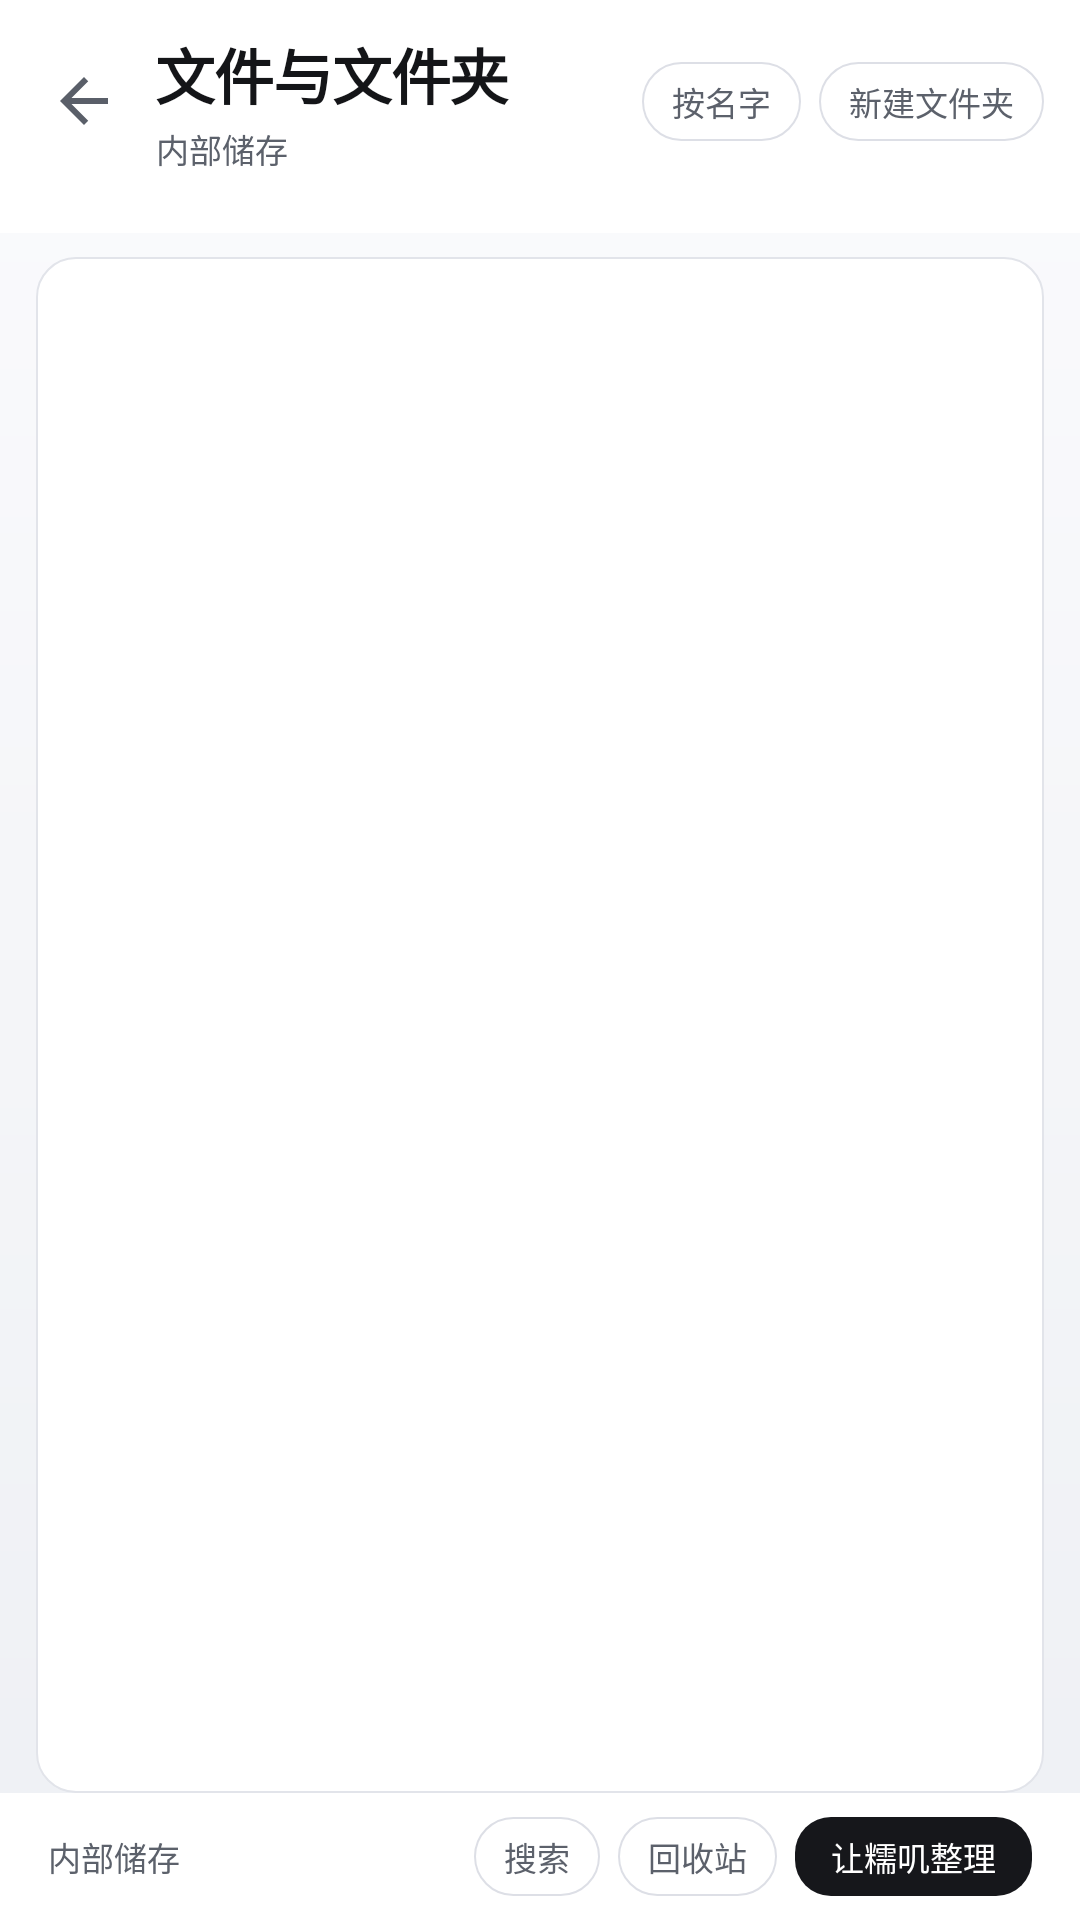

Write the Android layout XML for this screen, with the resource values it uses.
<!-- AndroidManifest.xml: application theme Theme.LingxiChat -->
<!-- res/layout/activity_files.xml -->
<?xml version="1.0" encoding="utf-8"?>
<LinearLayout xmlns:android="http://schemas.android.com/apk/res/android"
    android:layout_width="match_parent"
    android:layout_height="match_parent"
    android:background="@drawable/bg_app"
    android:fitsSystemWindows="true"
    android:orientation="vertical">

    <LinearLayout
        android:layout_width="match_parent"
        android:layout_height="wrap_content"
        android:background="@color/surface"
        android:gravity="center_vertical"
        android:orientation="horizontal"
        android:paddingStart="8dp"
        android:paddingTop="10dp"
        android:paddingEnd="12dp"
        android:paddingBottom="10dp">

        <ImageButton
            android:id="@+id/btnBack"
            android:layout_width="40dp"
            android:layout_height="40dp"
            android:background="?attr/selectableItemBackgroundBorderless"
            android:contentDescription="返回"
            android:src="@drawable/ic_back" />

        <LinearLayout
            android:layout_width="0dp"
            android:layout_height="wrap_content"
            android:layout_marginStart="4dp"
            android:layout_weight="1"
            android:orientation="vertical">

            <TextView
                android:layout_width="wrap_content"
                android:layout_height="wrap_content"
                android:text="文件与文件夹"
                android:textColor="@color/text_primary"
                android:letterSpacing="-0.02"
                android:textSize="20sp"
                android:textStyle="bold" />

            <TextView
                android:id="@+id/tvPath"
                android:foreground="?attr/selectableItemBackgroundBorderless"
                android:layout_width="match_parent"
                android:layout_height="wrap_content"
                android:layout_marginTop="2dp"
                android:ellipsize="start"
                android:singleLine="true"
                android:text="内部储存"
                android:textColor="@color/text_secondary"
                android:textSize="11sp" />
        </LinearLayout>

        <TextView
            android:id="@+id/btnSort"
            android:layout_width="wrap_content"
            android:layout_height="wrap_content"
            android:background="@drawable/bg_chip"
            android:paddingStart="10dp"
            android:paddingTop="5dp"
            android:paddingEnd="10dp"
            android:paddingBottom="5dp"
            android:text="按名字"
            android:textColor="@color/text_secondary"
            android:textSize="11sp" />

        <TextView
            android:id="@+id/btnNewFolder"
            android:layout_width="wrap_content"
            android:layout_height="wrap_content"
            android:layout_marginStart="6dp"
            android:background="@drawable/bg_chip"
            android:paddingStart="10dp"
            android:paddingTop="5dp"
            android:paddingEnd="10dp"
            android:paddingBottom="5dp"
            android:text="新建文件夹"
            android:textColor="@color/text_secondary"
            android:textSize="11sp" />
    </LinearLayout>

    <HorizontalScrollView
        android:layout_width="match_parent"
        android:layout_height="wrap_content"
        android:background="@color/surface"
        android:paddingStart="12dp"
        android:paddingEnd="12dp"
        android:paddingBottom="10dp"
        android:scrollbars="none">

        <LinearLayout
            android:id="@+id/llPlaces"
            android:layout_width="wrap_content"
            android:layout_height="wrap_content"
            android:orientation="horizontal" />
    </HorizontalScrollView>

    <TextView
        android:id="@+id/tvStorageWarn"
        android:layout_width="match_parent"
        android:layout_height="wrap_content"
        android:background="@color/chip_bg"
        android:foreground="?attr/selectableItemBackground"
        android:paddingStart="16dp"
        android:paddingTop="8dp"
        android:paddingEnd="16dp"
        android:paddingBottom="8dp"
        android:textColor="@color/accent"
        android:textSize="12sp"
        android:visibility="gone" />

    <LinearLayout
        android:id="@+id/llSearchRow"
        android:layout_width="match_parent"
        android:layout_height="wrap_content"
        android:orientation="vertical"
        android:paddingStart="16dp"
        android:paddingTop="8dp"
        android:paddingEnd="16dp"
        android:visibility="gone">

        <EditText
            android:id="@+id/etSearch"
            android:layout_width="match_parent"
            android:layout_height="wrap_content"
            android:background="@drawable/bg_input_bar"
            android:hint="在当前文件夹里筛选名字"
            android:imeOptions="actionSearch"
            android:inputType="text"
            android:padding="10dp"
            android:textColor="@color/text_primary"
            android:textSize="13sp" />

        <TextView
            android:id="@+id/tvSearchDeep"
            android:foreground="?attr/selectableItemBackgroundBorderless"
            android:layout_width="wrap_content"
            android:layout_height="wrap_content"
            android:layout_marginTop="6dp"
            android:text="也到更深层的文件夹里找 »"
            android:textColor="@color/accent"
            android:textSize="12sp" />
    </LinearLayout>

    <FrameLayout
        android:layout_width="match_parent"
        android:layout_height="0dp"
        android:layout_weight="1">

        <androidx.recyclerview.widget.RecyclerView
            android:id="@+id/rvFiles"
            android:layout_width="match_parent"
            android:layout_height="match_parent"
            android:layout_marginStart="12dp"
            android:layout_marginTop="8dp"
            android:layout_marginEnd="12dp"
            android:background="@drawable/bg_group"
            android:clipToPadding="false"
            android:paddingTop="4dp"
            android:paddingBottom="80dp"
            android:scrollbars="vertical" />

        <LinearLayout
            android:id="@+id/llEmpty"
            android:layout_width="match_parent"
            android:layout_height="wrap_content"
            android:layout_gravity="center"
            android:gravity="center"
            android:orientation="vertical"
            android:visibility="gone">

            <TextView
                android:id="@+id/tvEmpty"
                android:layout_width="wrap_content"
                android:layout_height="wrap_content"
                android:text="这个文件夹是空的"
                android:textColor="@color/text_secondary"
                android:textSize="13sp" />

            <TextView
                android:id="@+id/btnEmptyAction"
                android:layout_width="wrap_content"
                android:layout_height="wrap_content"
                android:layout_marginTop="10dp"
                android:background="@drawable/bg_btn_primary"
                android:paddingStart="16dp"
                android:paddingTop="8dp"
                android:paddingEnd="16dp"
                android:paddingBottom="8dp"
                android:text="新建一个文件夹"
                android:textColor="@color/btn_solid_fg"
                android:textSize="13sp" />
        </LinearLayout>
    </FrameLayout>

    <LinearLayout
        android:layout_width="match_parent"
        android:layout_height="wrap_content"
        android:background="@color/surface"
        android:gravity="center_vertical"
        android:orientation="horizontal"
        android:paddingStart="16dp"
        android:paddingTop="8dp"
        android:paddingEnd="16dp"
        android:paddingBottom="8dp">

        <TextView
            android:id="@+id/tvFree"
            android:layout_width="0dp"
            android:layout_height="wrap_content"
            android:layout_weight="1"
            android:text="内部储存"
            android:textColor="@color/text_secondary"
            android:textSize="11sp" />

        <TextView
            android:id="@+id/btnSearch"
            android:layout_width="wrap_content"
            android:layout_height="wrap_content"
            android:background="@drawable/bg_chip"
            android:paddingStart="10dp"
            android:paddingTop="5dp"
            android:paddingEnd="10dp"
            android:paddingBottom="5dp"
            android:text="搜索"
            android:textColor="@color/text_secondary"
            android:textSize="11sp" />

        <TextView
            android:id="@+id/btnTrash"
            android:layout_width="wrap_content"
            android:layout_height="wrap_content"
            android:layout_marginStart="6dp"
            android:background="@drawable/bg_chip"
            android:paddingStart="10dp"
            android:paddingTop="5dp"
            android:paddingEnd="10dp"
            android:paddingBottom="5dp"
            android:text="回收站"
            android:textColor="@color/text_secondary"
            android:textSize="11sp" />

        <TextView
            android:id="@+id/btnAsk"
            android:layout_width="wrap_content"
            android:layout_height="wrap_content"
            android:layout_marginStart="6dp"
            android:background="@drawable/bg_btn_primary"
            android:paddingStart="12dp"
            android:paddingTop="5dp"
            android:paddingEnd="12dp"
            android:paddingBottom="5dp"
            android:text="让糯叽整理"
            android:textColor="@color/btn_solid_fg"
            android:textSize="11sp" />
    </LinearLayout>
</LinearLayout>
<!-- resources referenced by this layout -->
<resources>
  <color name="accent">#FFD6123F</color>
  <color name="btn_solid_fg">#FFFFFFFF</color>
  <color name="chip_bg">#FFFFFFFF</color>
  <color name="surface">#FFFFFFFF</color>
  <color name="text_primary">#FF141518</color>
  <color name="text_secondary">#FF5C616B</color>
  <!-- drawable bg_app (drawable) -->
  <?xml version="1.0" encoding="utf-8"?>
  <shape xmlns:android="http://schemas.android.com/apk/res/android" android:shape="rectangle">
      <gradient
          android:angle="270"
          android:endColor="@color/bg_bottom"
          android:startColor="@color/bg_top"
          android:type="linear" />
  </shape>
  <!-- drawable bg_btn_primary (drawable) -->
  <?xml version="1.0" encoding="utf-8"?>
  <ripple xmlns:android="http://schemas.android.com/apk/res/android"
      android:color="@color/btn_solid_ripple">
      <item android:id="@android:id/mask">
          <shape android:shape="rectangle">
              <solid android:color="#FFFFFFFF" />
              <corners android:radius="12dp" />
          </shape>
      </item>
      <item>
          <shape android:shape="rectangle">
              <solid android:color="@color/btn_solid" />
              <corners android:radius="12dp" />
          </shape>
      </item>
  </ripple>
  <!-- drawable bg_group (drawable) -->
  <?xml version="1.0" encoding="utf-8"?>
  <shape xmlns:android="http://schemas.android.com/apk/res/android" android:shape="rectangle">
      <solid android:color="@color/surface" />
      <stroke
          android:width="0.5dp"
          android:color="@color/card_stroke" />
      <corners android:radius="13dp" />
  </shape>
  <!-- drawable bg_input_bar (drawable) -->
  <?xml version="1.0" encoding="utf-8"?>
  <shape xmlns:android="http://schemas.android.com/apk/res/android" android:shape="rectangle">
      <solid android:color="@color/input_bg" />
      <stroke
          android:width="0.5dp"
          android:color="@color/card_stroke" />
      <corners android:radius="20dp" />
  </shape>
  <!-- drawable ic_back (drawable) -->
  <vector xmlns:android="http://schemas.android.com/apk/res/android"
      android:width="24dp" android:height="24dp"
      android:viewportWidth="24" android:viewportHeight="24"
      android:tint="@color/icon_tint">
      <path android:fillColor="@color/icon_tint" android:pathData="M20,11H7.83l5.59,-5.59L12,4l-8,8 8,8 1.41,-1.41L7.83,13H20v-2z" />
  </vector>
  <color name="bg_bottom">#FFEEF0F4</color>
  <color name="bg_top">#FFFBFBFD</color>
  <color name="btn_solid_ripple">#26FFFFFF</color>
  <color name="btn_solid">#FF16171B</color>
  <color name="ripple_soft">#14000000</color>
  <color name="chip_stroke">#FFDDDFE6</color>
  <color name="card_stroke">#FFE2E4EA</color>
  <color name="input_bg">#FFFFFFFF</color>
  <color name="icon_tint">#FF5A5F69</color>
  <color name="bg">#FFF2F3F6</color>
  <style name="AlertDialog.Lingxi" parent="ThemeOverlay.Material3.MaterialAlertDialog">
          <item name="colorSurface">@color/dialog_bg</item>
          <item name="colorOnSurface">@color/text_primary</item>
          <item name="colorAccent">@color/accent</item>
          <item name="android:textColorPrimary">@color/text_primary</item>
          <item name="android:windowBackground">@drawable/bg_dialog</item>
      </style>
  <color name="dialog_bg">#FFFFFFFF</color>
  <!-- drawable bg_dialog (drawable) -->
  <?xml version="1.0" encoding="utf-8"?>
  <shape xmlns:android="http://schemas.android.com/apk/res/android" android:shape="rectangle">
      <solid android:color="@color/dialog_bg" />
      <stroke
          android:width="0.5dp"
          android:color="@color/card_stroke" />
      <corners android:radius="14dp" />
  </shape>
</resources>
